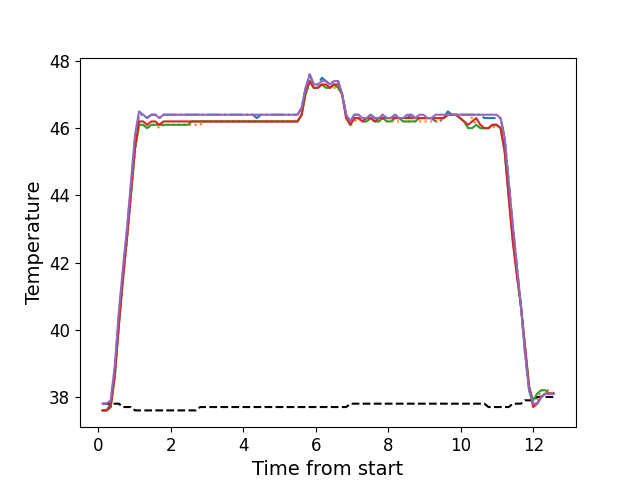

Data behind this chart, as committed beside it:
, times, neutral, z1, z2, z3, z4, z5
0, 0.1156, 37.8, 37.6, 37.6, 37.6, 37.6, 37.8
1, 0.2272, 37.8, 37.6, 37.6, 37.6, 37.6, 37.8
2, 0.3389, 37.8, 37.8, 37.7, 37.7, 37.7, 37.9
3, 0.4515, 37.8, 38.8, 38.6, 38.6, 38.6, 38.9
4, 0.5631, 37.8, 40.4, 40.1, 40.1, 40.1, 40.5
5, 0.6757, 37.7, 41.7, 41.4, 41.5, 41.5, 41.8
6, 0.7874, 37.7, 42.9, 42.6, 42.7, 42.7, 43.0
7, 0.9, 37.7, 44.3, 44.0, 44.0, 44.1, 44.4
8, 1.012, 37.6, 45.7, 45.3, 45.4, 45.4, 45.8
9, 1.123, 37.6, 46.4, 46.1, 46.1, 46.2, 46.5
10, 1.236, 37.6, 46.4, 46.1, 46.1, 46.2, 46.4
11, 1.348, 37.6, 46.3, 46.0, 46.0, 46.1, 46.3
12, 1.46, 37.6, 46.4, 46.1, 46.1, 46.2, 46.4
13, 1.572, 37.6, 46.4, 46.1, 46.1, 46.2, 46.4
14, 1.684, 37.6, 46.3, 46.0, 46.1, 46.1, 46.3
15, 1.796, 37.6, 46.4, 46.1, 46.1, 46.2, 46.4
16, 1.909, 37.6, 46.4, 46.1, 46.1, 46.2, 46.4
17, 2.019, 37.6, 46.4, 46.1, 46.1, 46.2, 46.4
18, 2.132, 37.6, 46.4, 46.1, 46.1, 46.2, 46.4
19, 2.245, 37.6, 46.4, 46.1, 46.1, 46.2, 46.4
20, 2.356, 37.6, 46.4, 46.1, 46.1, 46.2, 46.4
21, 2.468, 37.6, 46.4, 46.1, 46.1, 46.2, 46.4
22, 2.581, 37.6, 46.4, 46.1, 46.2, 46.2, 46.4
23, 2.692, 37.6, 46.4, 46.1, 46.2, 46.2, 46.4
24, 2.805, 37.7, 46.4, 46.1, 46.2, 46.2, 46.4
25, 2.917, 37.7, 46.4, 46.2, 46.2, 46.2, 46.4
26, 3.029, 37.7, 46.4, 46.2, 46.2, 46.2, 46.4
27, 3.141, 37.7, 46.4, 46.2, 46.2, 46.2, 46.4
28, 3.252, 37.7, 46.4, 46.2, 46.2, 46.2, 46.4
29, 3.365, 37.7, 46.4, 46.2, 46.2, 46.2, 46.4
30, 3.477, 37.7, 46.4, 46.2, 46.2, 46.2, 46.4
31, 3.589, 37.7, 46.4, 46.2, 46.2, 46.2, 46.4
32, 3.701, 37.7, 46.4, 46.2, 46.2, 46.2, 46.4
33, 3.813, 37.7, 46.4, 46.2, 46.2, 46.2, 46.4
34, 3.926, 37.7, 46.4, 46.2, 46.2, 46.2, 46.4
35, 4.037, 37.7, 46.4, 46.2, 46.2, 46.2, 46.4
36, 4.149, 37.7, 46.4, 46.2, 46.2, 46.2, 46.4
37, 4.261, 37.7, 46.4, 46.2, 46.2, 46.2, 46.4
38, 4.374, 37.7, 46.3, 46.2, 46.2, 46.2, 46.4
39, 4.485, 37.7, 46.4, 46.2, 46.2, 46.2, 46.4
40, 4.598, 37.7, 46.4, 46.2, 46.2, 46.2, 46.4
41, 4.709, 37.7, 46.4, 46.2, 46.2, 46.2, 46.4
42, 4.822, 37.7, 46.4, 46.2, 46.2, 46.2, 46.4
43, 4.934, 37.7, 46.4, 46.2, 46.2, 46.2, 46.4
44, 5.046, 37.7, 46.4, 46.2, 46.2, 46.2, 46.4
45, 5.158, 37.7, 46.4, 46.2, 46.2, 46.2, 46.4
46, 5.27, 37.7, 46.4, 46.2, 46.2, 46.2, 46.4
47, 5.382, 37.7, 46.4, 46.2, 46.2, 46.2, 46.4
48, 5.494, 37.7, 46.4, 46.2, 46.2, 46.2, 46.4
49, 5.607, 37.7, 46.6, 46.4, 46.4, 46.4, 46.6
50, 5.718, 37.7, 47.2, 47.0, 47.0, 47.1, 47.2
51, 5.83, 37.7, 47.6, 47.4, 47.4, 47.4, 47.6
52, 5.942, 37.7, 47.3, 47.2, 47.2, 47.2, 47.3
53, 6.054, 37.7, 47.3, 47.2, 47.2, 47.2, 47.3
54, 6.167, 37.7, 47.5, 47.3, 47.3, 47.3, 47.4
55, 6.278, 37.7, 47.4, 47.2, 47.2, 47.3, 47.4
56, 6.391, 37.7, 47.3, 47.2, 47.2, 47.2, 47.3
57, 6.503, 37.7, 47.4, 47.2, 47.3, 47.3, 47.4
58, 6.614, 37.7, 47.4, 47.2, 47.2, 47.3, 47.4
59, 6.727, 37.7, 47.0, 47.0, 47.0, 47.0, 47.0
... 52 more rows
